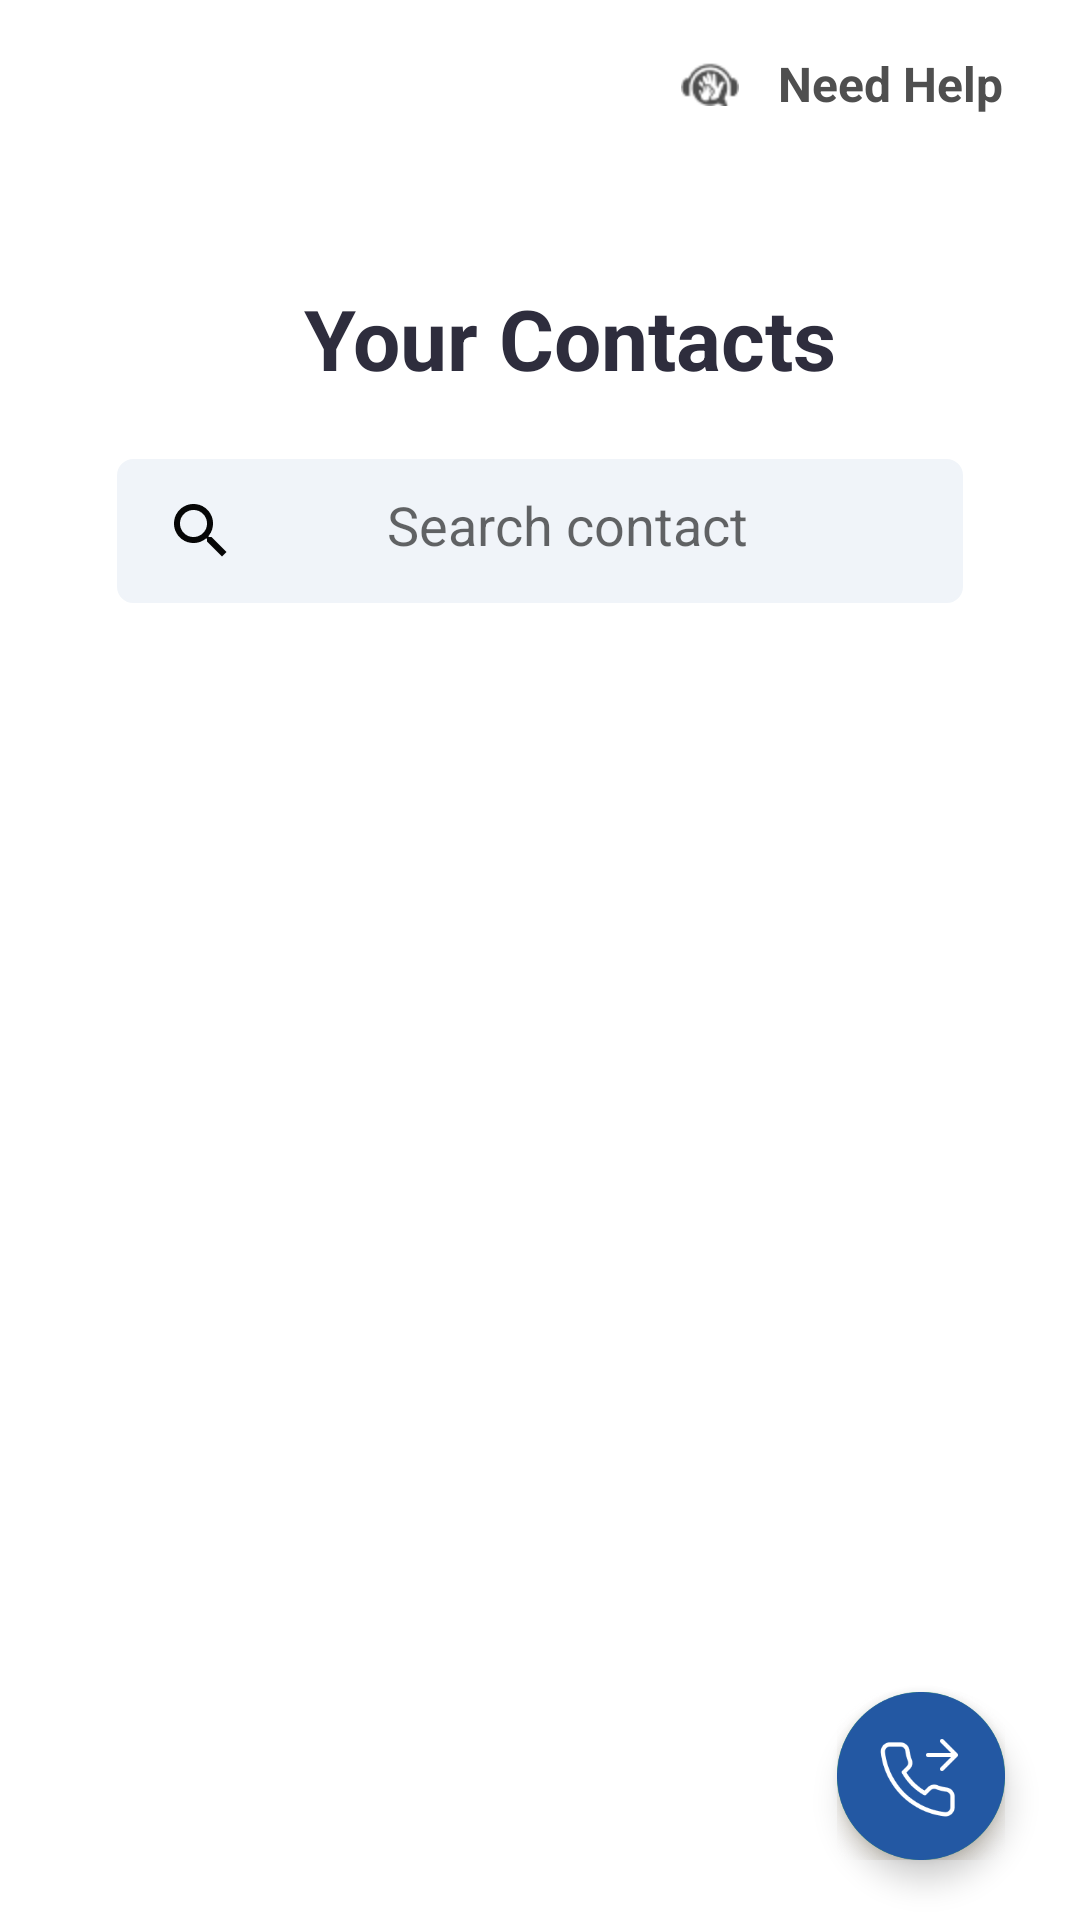

This screen was rendered from an Android layout file. Write that file and the resources it references.
<!-- AndroidManifest.xml: application theme AppTheme -->
<!-- res/layout/fragment_contact.xml -->
<?xml version="1.0" encoding="utf-8"?>
<RelativeLayout xmlns:android="http://schemas.android.com/apk/res/android"
    android:layout_width="fill_parent"
    android:layout_height="fill_parent"
    xmlns:app="http://schemas.android.com/apk/res-auto"
    xmlns:tools="http://schemas.android.com/tools"
    android:background="#ffffff"
    android:orientation="vertical">
    <androidx.appcompat.widget.Toolbar
        android:id="@+id/toolbar"
        android:layout_height="wrap_content"
        android:layout_width="match_parent"
        android:minHeight="?attr/actionBarSize"
        app:theme="@style/ThemeOverlay.AppCompat.ActionBar" >
        <TextView
            android:id="@+id/help"
            android:layout_gravity="end"
            android:layout_width="120dp"
            android:layout_height="50dp"
            android:layout_marginRight="13dp"
            android:drawableLeft="@drawable/help"
            android:gravity="center"
            android:textColor="#4f4f4f"
            android:text="Need Help"
            android:textSize="16sp"
            android:textStyle="bold"
            />
    </androidx.appcompat.widget.Toolbar>
    <TextView
        android:id="@+id/title"
        android:layout_width="fill_parent"
        android:layout_height="wrap_content"
        android:paddingBottom="10dp"
        android:layout_marginTop="94dp"
        android:paddingLeft="20dp"
        android:gravity="center"
        android:text="Your Contacts"
        android:textSize="28sp"
        android:textColor="#2e2d3d"
        android:lineSpacingExtra="2sp"
        android:textStyle="bold"
        />
    
    
    
    
    
    
    
    <RelativeLayout
        android:id="@+id/relativelayout2"
        android:layout_width="match_parent"
        android:layout_height="48dp"
        android:background="@drawable/search_background"
        android:layout_marginTop="153dp"
        android:layout_marginLeft="39dp"
        android:layout_marginRight="39dp"

        >
        <ImageView
            android:layout_width="24dp"
            android:layout_height="24dp"
            android:layout_marginLeft="16dp"
            android:layout_marginTop="12dp"
            android:layout_marginBottom="12dp"
            android:src="@drawable/icons_action_search"
            />

    <EditText
        android:id="@+id/editTextSearch"
        android:layout_height="wrap_content"
        android:layout_width="match_parent"
        android:layout_marginLeft="90dp"
        android:layout_marginTop="14dp"
        android:layout_marginBottom="14dp"
        android:hint="@string/enter_contact_information"
        tools:layout_constraintTop_creator="1"
        tools:layout_constraintRight_creator="1"
        android:background="#00000000"/>
    </RelativeLayout>
    <com.google.android.material.floatingactionbutton.FloatingActionButton
        android:id="@+id/floatb1"
        android:src="@drawable/floatingbutton"
        android:layout_alignParentBottom="true"
        android:layout_marginRight="25dp"
        android:layout_marginBottom="20dp"
        android:layout_gravity="bottom|right"
        android:layout_alignParentRight="true"
        android:layout_width="80dp"
        android:layout_height="wrap_content"
        android:scaleType="center"
        app:maxImageSize="56dp"
        app:fabSize="normal"
        />
    <androidx.recyclerview.widget.RecyclerView
        android:id="@+id/frag_contact_recyclerview"
        android:layout_marginTop="241dp"
        android:layout_marginLeft="21dp"
        android:layout_marginRight="21dp"
        android:layout_width="match_parent"
        android:layout_height="wrap_content" />

</RelativeLayout>
<!-- resources referenced by this layout -->
<resources>
  <!-- drawable floatingbutton: png bitmap (drawable-hdpi, 9562 bytes) -->
  <!-- drawable help: png bitmap (drawable-hdpi, 886 bytes) -->
  <!-- drawable icons_action_search: png bitmap (drawable-hdpi, 543 bytes) -->
  <!-- drawable search_background (drawable-hdpi) -->
  <shape xmlns:android="http://schemas.android.com/apk/res/android"
      android:shape="rectangle" >
      
      <stroke android:width="1dp"
          android:color="#f0f4f9"/>
  
      
      <corners android:bottomLeftRadius="5dp"
          android:topLeftRadius="5dp"
          android:bottomRightRadius="5dp"
          android:topRightRadius="5dp" />
  
      
      <gradient android:startColor="#f0f4f9"
          android:endColor="#f0f4f9"
          android:angle="90"/>
  </shape>
  <string name="enter_contact_information">Search contact</string>
  <style name="AppTheme" parent="AppTheme.Base" />
  <style name="AppTheme.Base" parent="Theme.AppCompat.Light">
          <item name="colorControlActivated">@color/color_accent</item>
          <item name="colorControlHighlight">@color/color_accent</item>
          <item name="colorControlNormal">@color/color_accent</item>
  
          <item name="colorPrimary">@color/color_primary</item>
          <item name="colorPrimaryDark">@color/color_primary_dark</item>
          <item name="colorAccent">@color/color_accent</item>
  
          <item name="android:windowBackground">@color/background_app_color</item>
      </style>
  <color name="color_accent">@color/color_green_qb</color>
  <color name="color_primary">@color/white</color>
  <color name="color_primary_dark">#d0d0d0</color>
  <color name="background_app_color">#ffffff</color>
  <color name="color_green_qb">#4ad24d</color>
  <color name="white">#FFFFFF</color>
</resources>
